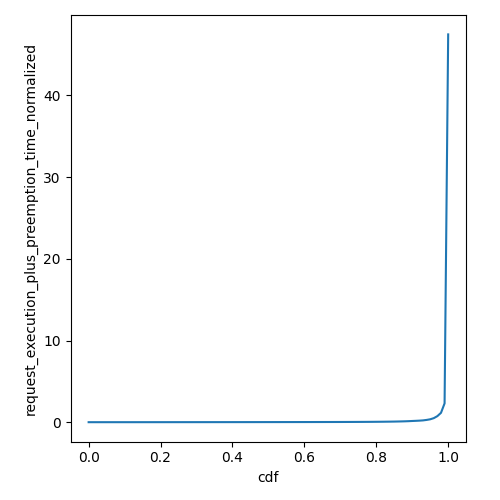

Values plotted in this chart, from the file beside it:
cdf, request_execution_plus_preemption_time_n…
0.0, 0.03718
0.01, 0.03734
0.02, 0.03743
0.03, 0.03753
0.04, 0.03763
0.05, 0.03774
0.06, 0.03784
0.07, 0.03794
0.08, 0.03804
0.09, 0.03814
0.1, 0.03824
0.11, 0.03838
0.12, 0.03851
0.13, 0.03867
0.14, 0.03885
0.15, 0.03906
0.16, 0.03925
0.17, 0.03948
0.18, 0.03974
0.19, 0.04004
0.2, 0.04026
0.21, 0.0405
0.22, 0.04075
0.23, 0.04098
0.24, 0.04123
0.25, 0.04145
0.26, 0.04165
0.27, 0.04193
0.28, 0.04214
0.29, 0.0424
0.3, 0.04264
0.31, 0.04288
0.32, 0.04313
0.33, 0.04345
0.34, 0.04371
0.35, 0.044
0.36, 0.0443
0.37, 0.0446
0.38, 0.04486
0.39, 0.04513
0.4, 0.04544
0.41, 0.04579
0.42, 0.04612
0.43, 0.04643
0.44, 0.0468
0.45, 0.04724
0.46, 0.0476
0.47, 0.04798
0.48, 0.04839
0.49, 0.04877
0.5, 0.04922
0.51, 0.04968
0.52, 0.05011
0.53, 0.05061
0.54, 0.05113
0.55, 0.05161
0.56, 0.05215
0.57, 0.05271
0.58, 0.05324
0.59, 0.0539
... 41 more rows
